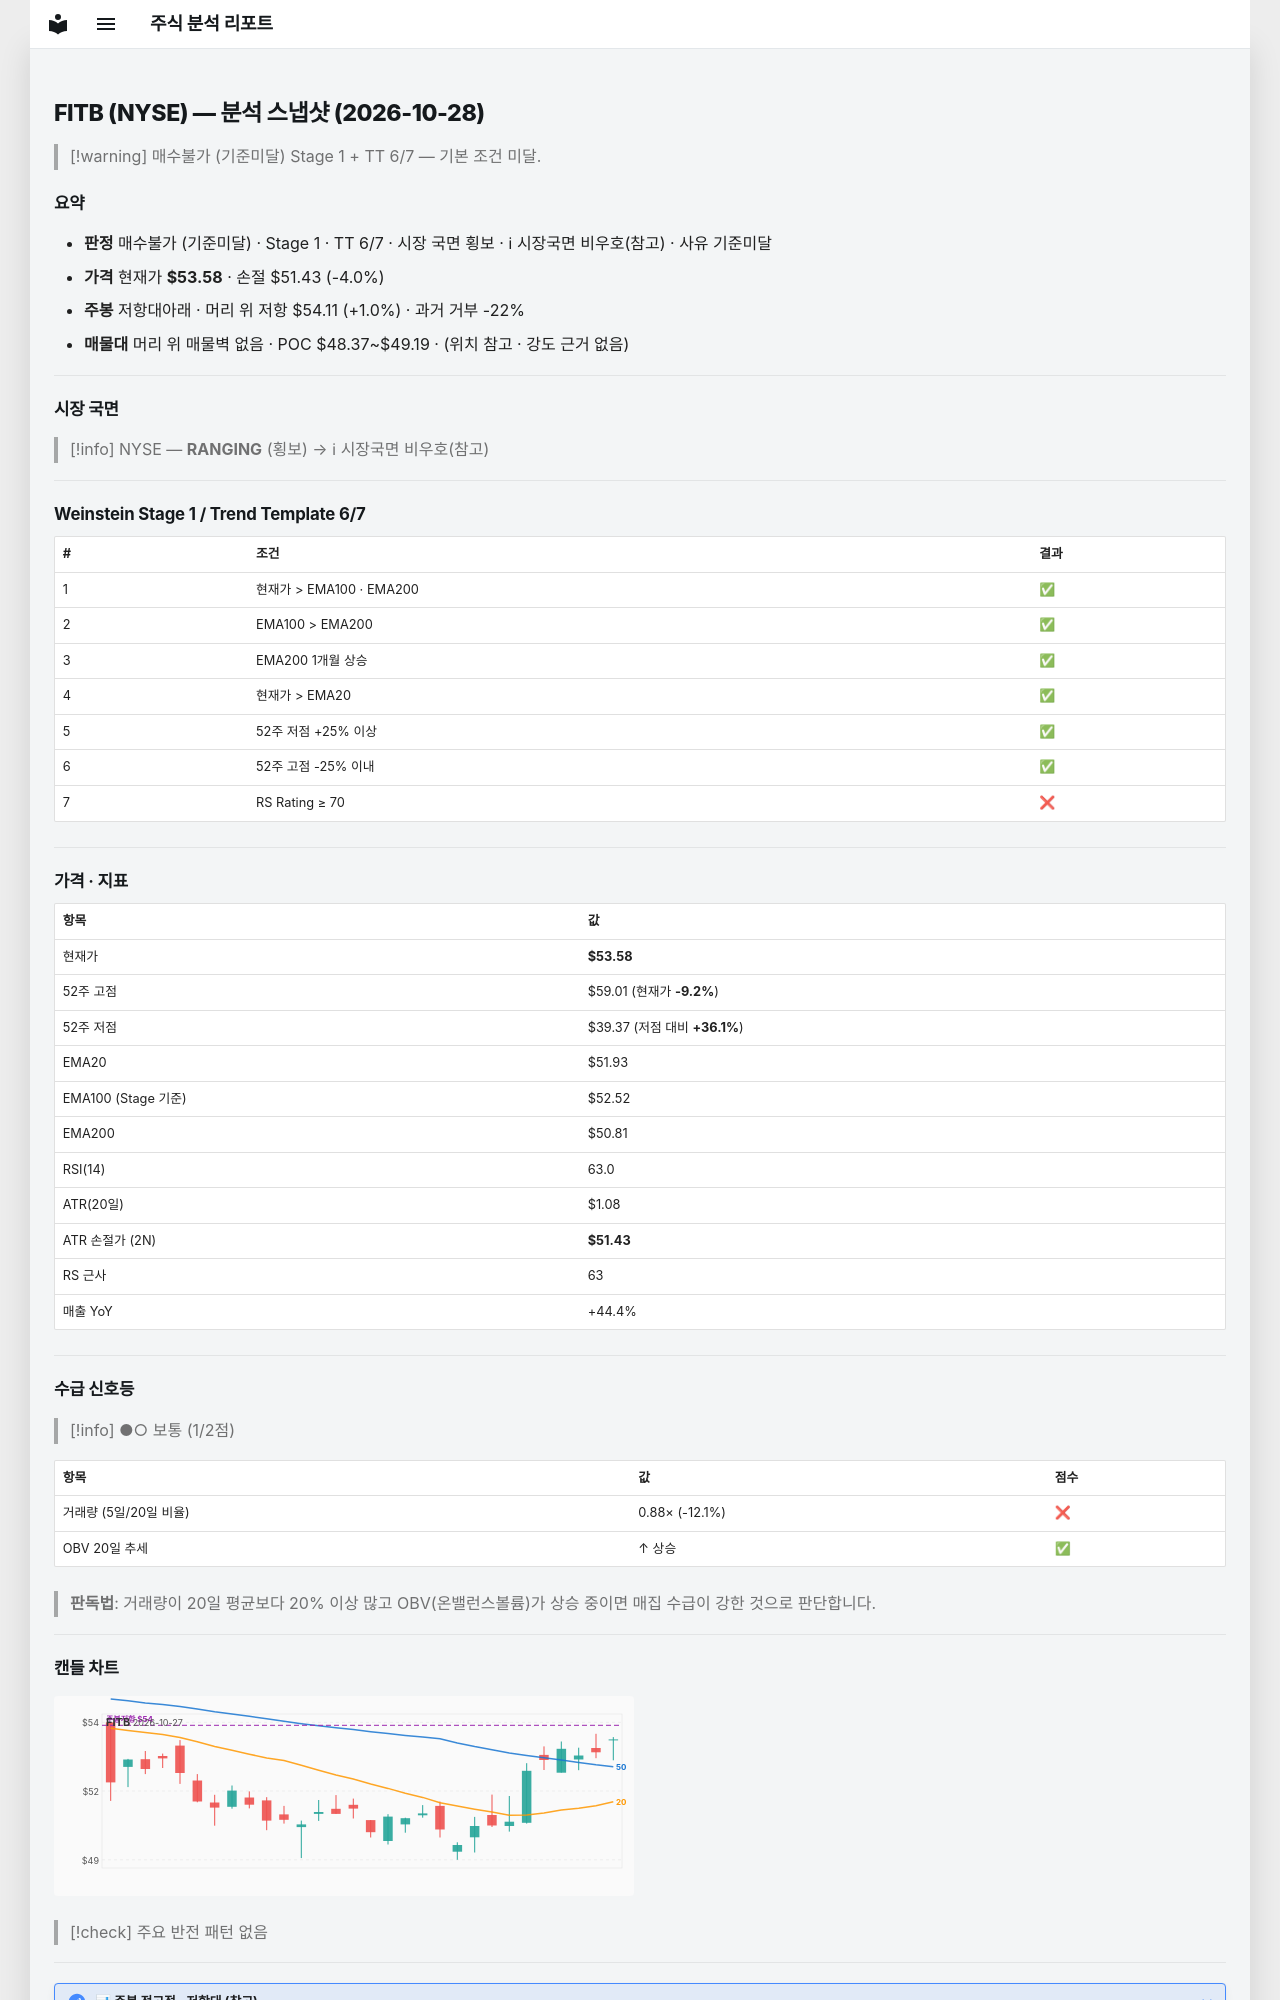

repository: soloandco/stock-reports · page: snapshots/FITB-2026-10-28/index.html · generator: mkdocs

---
type: analysis-snapshot
title: FITB 분석 스냅샷
ticker: FITB
market: NYSE
created: 2026-10-28
updated: 2026-10-28
bar-date: 2026-10-27
verdict: 매수불가
verdict-reason: 기준미달
real-rr: 0.24
sma50-gap-pct: 3.2
weekly-position: 저항대아래
weekly-overhead-price: 54.11
weekly-overhead-pct: 1.0
stage: 1
trend-template-score: 6
tt-max: 7
ma-set: ema-20-100-200
price: 53.58000183105469
stop-price: 51.428657720534495
market-regime: RANGING
supply-demand-score: 1/2
supply-demand-label: 보통
status: tracking
tags:
  - stock-agent
  - watchlist
  - FITB
  - analysis
related:
  - "[[analysis-template]]"
---

# FITB (NYSE) — 분석 스냅샷 (2026-10-28)

> [!warning] 매수불가 (기준미달)
> Stage 1 + TT 6/7 — 기본 조건 미달.

## 요약

- **판정** 매수불가 (기준미달) · Stage 1 · TT 6/7 · 시장 국면 횡보 · ℹ 시장국면 비우호(참고) · 사유 기준미달
- **가격** 현재가 **$53.58** · 손절 $51.43 (-4.0%)
- **주봉** 저항대아래 · 머리 위 저항 $54.11 (+1.0%) · 과거 거부 -22%
- **매물대** 머리 위 매물벽 없음 · POC $48.37~$49.19 · (위치 참고 · 강도 근거 없음)

---

## 시장 국면

> [!info] NYSE — **RANGING** (횡보) → ℹ 시장국면 비우호(참고)

---

## Weinstein Stage 1 / Trend Template 6/7

| # | 조건 | 결과 |
|---|------|------|
| 1 | 현재가 > EMA100 · EMA200 | ✅ |
| 2 | EMA100 > EMA200 | ✅ |
| 3 | EMA200 1개월 상승 | ✅ |
| 4 | 현재가 > EMA20 | ✅ |
| 5 | 52주 저점 +25% 이상 | ✅ |
| 6 | 52주 고점 -25% 이내 | ✅ |
| 7 | RS Rating ≥ 70 | ❌ |

---

## 가격 · 지표

| 항목 | 값 |
|------|---|
| 현재가 | **$53.58** |
| 52주 고점 | $59.01 (현재가 **-9.2%**) |
| 52주 저점 | $39.37 (저점 대비 **+36.1%**) |
| EMA20 | $51.93 |
| EMA100 (Stage 기준) | $52.52 |
| EMA200 | $50.81 |
| RSI(14) | 63.0 |
| ATR(20일) | $1.08 |
| ATR 손절가 (2N) | **$51.43** |
| RS 근사 | 63 |
| 매출 YoY | +44.4% |

---
## 수급 신호등

> [!info] ●○ 보통 (1/2점)

| 항목 | 값 | 점수 |
|------|------|------|
| 거래량 (5일/20일 비율) | 0.88× (-12.1%) | ❌ |
| OBV 20일 추세 | ↑ 상승 | ✅ |

> **판독법**: 거래량이 20일 평균보다 20% 이상 많고 OBV(온밸런스볼륨)가 상승 중이면 매집 수급이 강한 것으로 판단합니다.

---
